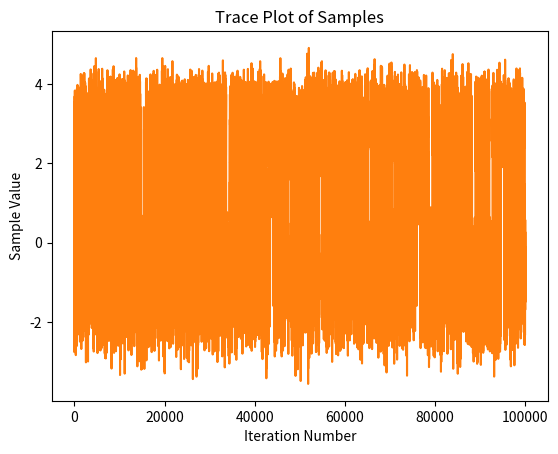

This chart was generated by the following Python code:
# -*- coding: utf-8 -*-
"""
Created on Mon Jul 22 11:46:39 2024

General Example for implementation of the Metropolis-Hastings Algorithm

@author: SROTOSHI GHOSH
"""

import numpy as np
import matplotlib.pyplot as plt

#target distribution
def g(x):
    m1=3
    m2=-1
    s1=0.5
    s2=0.7
    t1=np.exp(-0.5 * ((x - m1) / s1)**2) / (s1 * np.sqrt(2 * np.pi))
    t2=np.exp(-0.5 * ((x - m2) / s2)**2) / (s2 * np.sqrt(2 * np.pi))
    return 0.5*(t1+t2)

#returns random sample from porposal distribution 
#the proposal distribution is a Gaussian
#it has mean 1 and standard deviation 0
def Q(x):
    return np.random.normal(x,1.0)

def metropolishastings(x_ini):
    N=10**5
    samples=np.zeros(N)
    samples[0]=x_ini
    
    for i in range (0,N):
        x_prop=x_ini + Q(0)#getting a random sample from the proposal distribution
        ratio=min(1,g(x_prop)/g(x_ini))#the factor is cancelled as Q is chosen to be symmetric
        r=np.random.uniform(0,1)
        if(r<=ratio):
            x_ini=x_prop
        
        samples[i]=x_ini
    
    return samples

x=-1 
s=metropolishastings(x)

plt.hist(s,bins=30,density=True,alpha=0.5,edgecolor="black",label="MCMC Samples")

'''
xi=np.linspace(-10,10,10000)
yi=g(xi)
plt.plot(xi,yi,label="target distribution")
plt.xlabel("Values of x")
plt.ylabel("Density of g(x)")
plt.title("Metropolis-Hastings Algorithm Simulation")
plt.legend()
'''          
plt.plot(s)
plt.xlabel("Iteration Number")
plt.ylabel("Sample Value")
plt.title("Trace Plot of Samples")

        

